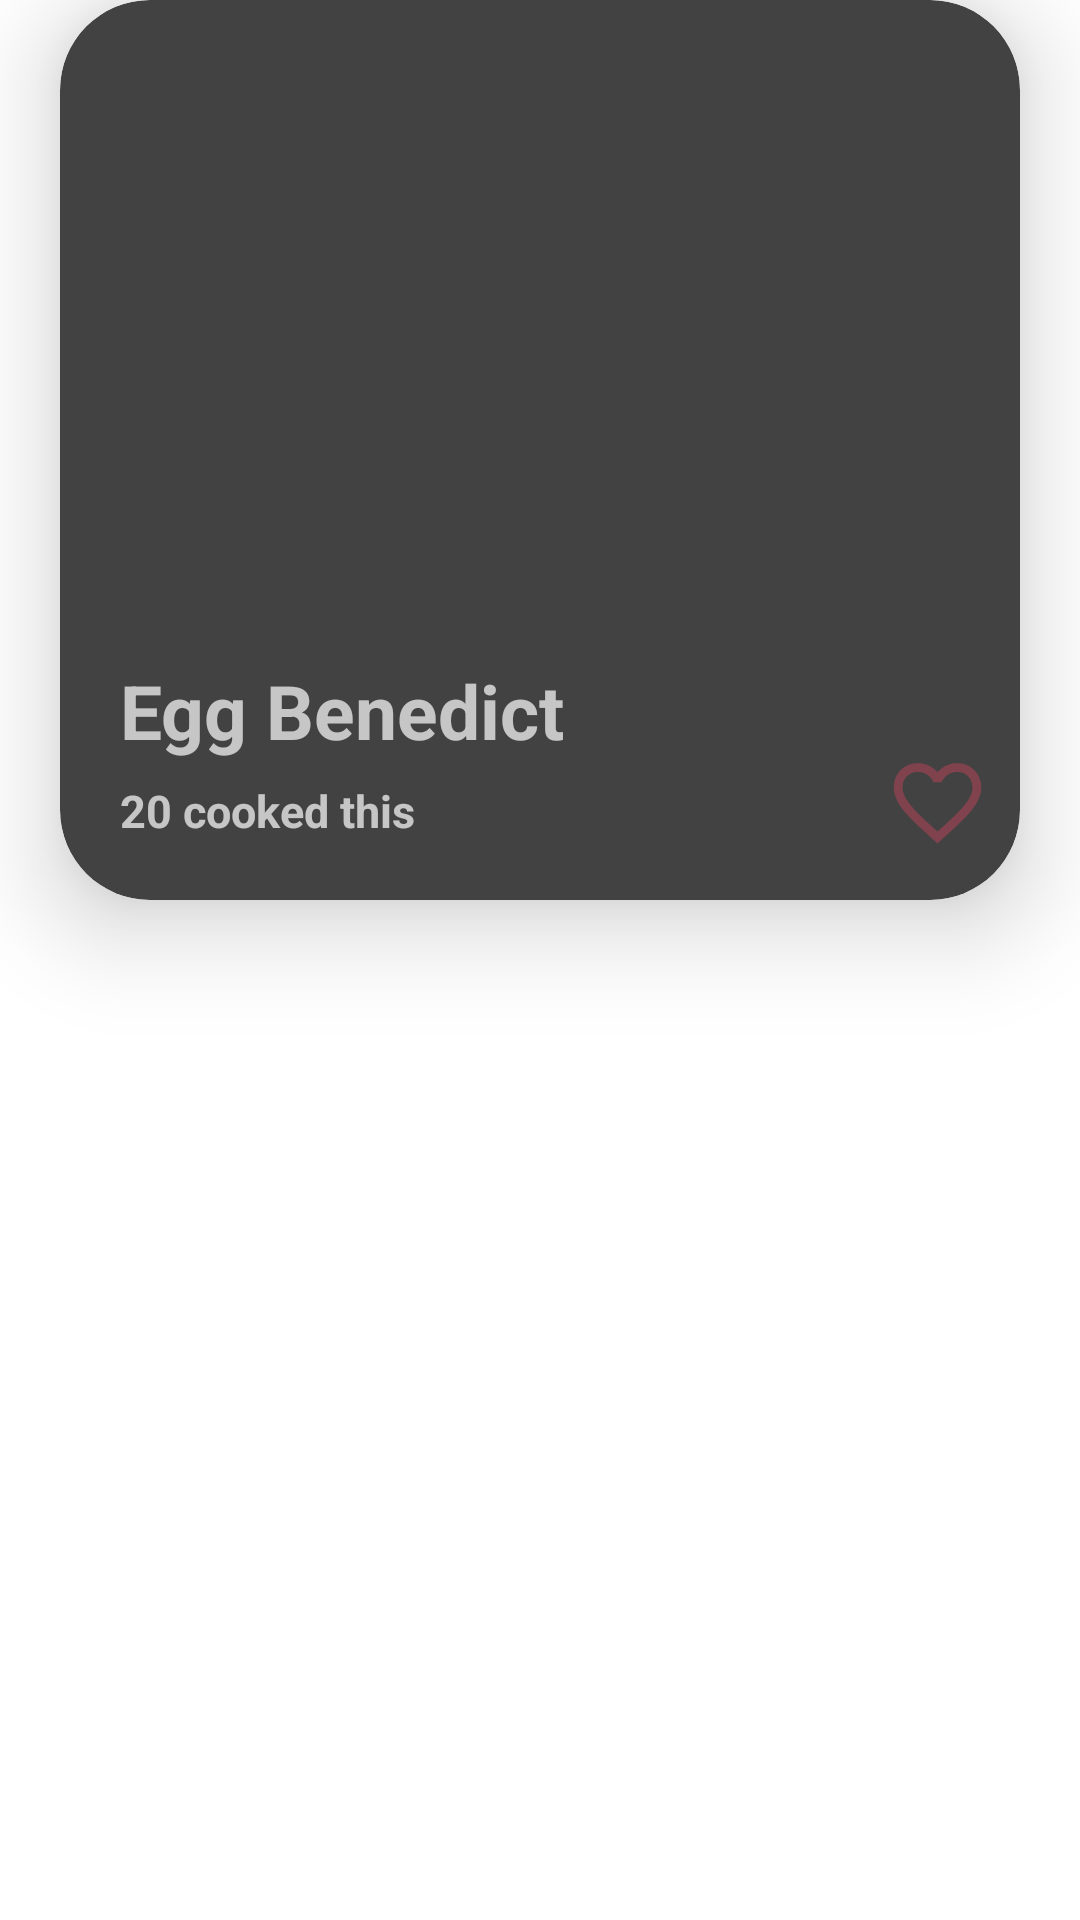

Write the Android layout XML for this screen, with the resource values it uses.
<!-- AndroidManifest.xml: application theme Theme.AppCompat.NoActionBar -->
<!-- res/layout/recipe_item_homefragment.xml -->
<?xml version="1.0" encoding="utf-8"?>
<RelativeLayout
    xmlns:android="http://schemas.android.com/apk/res/android"
    xmlns:app="http://schemas.android.com/apk/res-auto"
    xmlns:tools="http://schemas.android.com/tools"
    android:layout_width="match_parent"
    android:layout_height="wrap_content"
    android:background="#FFFFFF"
    >

   <androidx.cardview.widget.CardView
       android:id="@+id/cv_recipe"
       android:layout_width="match_parent"
       android:layout_height="300dp"
       android:layout_marginStart="20dp"
       android:layout_marginEnd="20dp"
       app:cardCornerRadius="30dp"
       app:cardElevation="20dp">

       <ImageView
           android:id="@+id/iv_imgCardView"
           android:layout_width="match_parent"
           android:layout_height="match_parent"
           android:adjustViewBounds="true"
           android:scaleType="centerCrop" />

       <TextView
           android:id="@+id/tv_titleCardView"
           android:layout_width="wrap_content"
           android:layout_height="wrap_content"
           android:alpha="0.7"
           android:text="Egg Benedict"
           android:textColor="#ffffff"
           android:textSize="25sp"
           android:textStyle="bold"
           android:layout_marginTop="220dp"
           android:layout_marginStart="20dp"/>

       <TextView
           android:id="@+id/tv_timesCook"
           android:layout_width="wrap_content"
           android:layout_height="wrap_content"
           android:alpha="0.7"
           android:text="20 cooked this"
           android:textColor="#ffffff"
           android:textSize="15sp"
           android:textStyle="bold"
           android:layout_marginTop="260dp"
           android:layout_marginStart="20dp"/>

       <ImageView
           android:id="@+id/saverecipe"
           android:layout_width="35dp"
           android:layout_height="35dp"
           android:src="@drawable/ic_baseline_turned_in_not_24"
           android:layout_marginTop="250dp"
           android:layout_marginStart="320dp" />

       <ImageView
           android:id="@+id/favoriterecipe"
           android:layout_width="35dp"
           android:layout_height="35dp"
           android:src="@drawable/ic_baseline_favorite_border_24"
           android:layout_marginTop="250dp"
           android:layout_marginStart="275dp" />



   </androidx.cardview.widget.CardView>




</RelativeLayout>
<!-- resources referenced by this layout -->
<resources>
  <!-- drawable ic_baseline_favorite_border_24 (drawable) -->
  <vector android:alpha="0.59" android:height="24dp"
      android:tint="#AA4152" android:viewportHeight="24"
      android:viewportWidth="24" android:width="24dp" xmlns:android="http://schemas.android.com/apk/res/android">
      <path android:fillColor="@android:color/white" android:pathData="M16.5,3c-1.74,0 -3.41,0.81 -4.5,2.09C10.91,3.81 9.24,3 7.5,3 4.42,3 2,5.42 2,8.5c0,3.78 3.4,6.86 8.55,11.54L12,21.35l1.45,-1.32C18.6,15.36 22,12.28 22,8.5 22,5.42 19.58,3 16.5,3zM12.1,18.55l-0.1,0.1 -0.1,-0.1C7.14,14.24 4,11.39 4,8.5 4,6.5 5.5,5 7.5,5c1.54,0 3.04,0.99 3.57,2.36h1.87C13.46,5.99 14.96,5 16.5,5c2,0 3.5,1.5 3.5,3.5 0,2.89 -3.14,5.74 -7.9,10.05z"/>
  </vector>
  <!-- drawable ic_baseline_turned_in_not_24 (drawable) -->
  <vector android:alpha="0.59" android:height="24dp"
      android:tint="#AAA480" android:viewportHeight="24"
      android:viewportWidth="24" android:width="24dp" xmlns:android="http://schemas.android.com/apk/res/android">
      <path android:fillColor="@android:color/white" android:pathData="M17,3L7,3c-1.1,0 -1.99,0.9 -1.99,2L5,21l7,-3 7,3L19,5c0,-1.1 -0.9,-2 -2,-2zM17,18l-5,-2.18L7,18L7,5h10v13z"/>
  </vector>
</resources>
